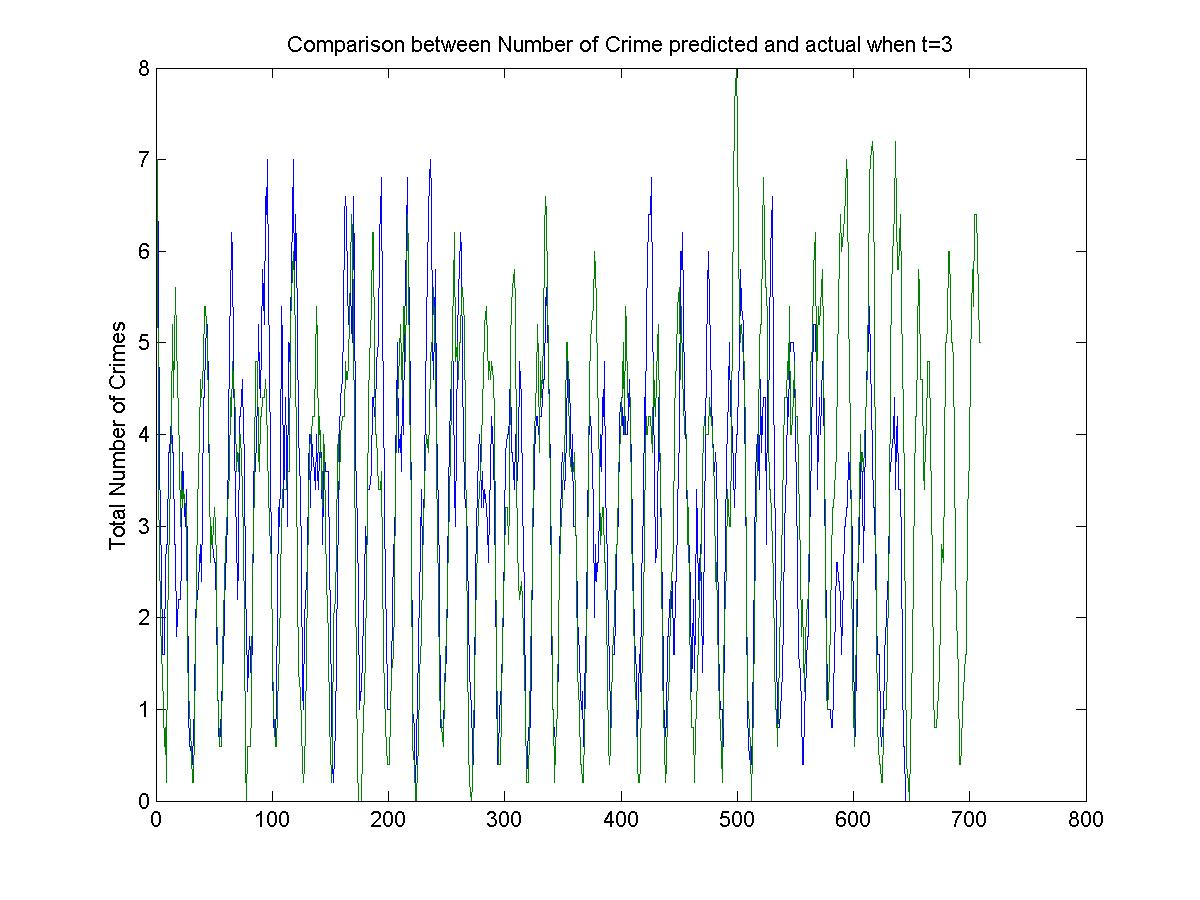

Values plotted in this chart, from the file beside it:
7, 7
5, 2
5, 1
2, 4
0, 0
3, 3
3, 0
0, 0
2, 0
5, 1
4, 0
3, 8
5, 4
2, 2
7, 7
2, 5
3, 4
0, 7
2, 5
2, 4
4, 1
3, 2
0, 3
4, 8
8, 2
2, 2
1, 1
2, 3
0, 0
0, 0
0, 1
1, 0
1, 0
2, 0
1, 3
5, 5
2, 4
1, 4
4, 4
2, 6
3, 4
6, 5
7, 5
4, 7
5, 6
4, 2
2, 1
1, 2
3, 2
4, 8
4, 1
1, 3
1, 1
0, 0
1, 1
1, 0
0, 1
3, 1
2, 5
2, 3
3, 2
... 648 more rows
